pico-8 play session: hold ← + tap ❎, after a click and taps of 🅾, ❎, 🅾+❎, 🅾 in the second before t = 0

[t = 1 s] hold ← ~1s, tap ❎ ~2×
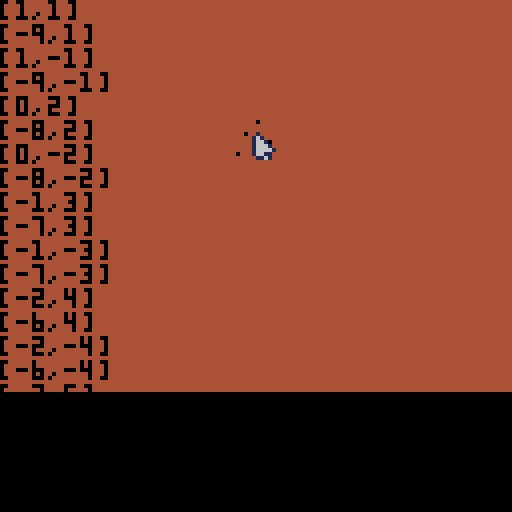
[t = 2 s] hold ← ~2s, tap ❎ ~4×
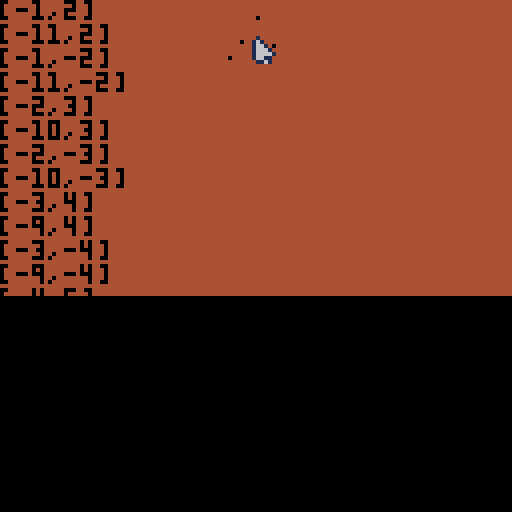

pico-8 cartridge
version 42
__lua__
-- ants
-- by j konger

function _init() 
   -- allow mouse :)
   poke(0x5f2d, 1)

   loop_num = 2
   lx = 0
   ly = 0

   cur_init()
   ants_init()
   food_init()
end

function _update60()
   cur_update()
   local click=stat(34)
   --left click
   if(1==click) then
      sfx(0,-1,4)
      ants_add(cur_x,cur_y)
   end
   --right click
   if(2==click) then
      food_add(cur_x,cur_y)
   end

   if(btnp(5)) loop_num = loop_num + 1
   if(btnp(1)) lx = lx + 1
   if(btnp(2)) ly = ly + 1
   if(btnp(0)) lx = lx - 1
   if(btnp(3)) ly = ly - 1
   
   food_update()
   ants_update()
end

function _draw()
   cls(4)
   food_draw()
   ants_draw()
   --ants_count()
   cur_draw()

   find_nearby_dots(lx,ly,loop_num)
end




-->8
-- cursor

function cur_init()
   cur_spr=1
   cur_x=60
   cur_y=60
end

function cur_draw()
   spr(cur_spr,cur_x,cur_y)
end

function cur_update()
   --mouse loc
   cur_x=stat(32)-1
   cur_y=stat(33)-1
end
-->8
-- ants

function ants_init()
   ants={}
end

function ants_add(x,y)
   ants[#ants+1]=
     {x=x,y=y,age=0}
end

function ants_loop(func)
   loop_pixels(ants,func)
end

function ants_draw()
   ants_loop(
      function(ant)
         pset(ant.x,ant.y,0)
      end
   )
end

function ants_move()
   ants_loop(ant_move)
end

function ant_move(ant)
   local movement=rnd(100)
   
   if(95<movement) then
      ant.x=ant.x+1
   elseif(90<movement) then
      ant.y=ant.y+1
   elseif(85<movement) then
      ant.x=ant.x-1
   elseif(80<movement) then
      ant.y=ant.y-1
   end
   
   ant.x=loop_screen(ant.x)
   ant.y=loop_screen(ant.y)
end

function ants_age()
   ants_loop(function(ant)
     -- basic rand change to die
     if(ant) then
        local dead=
           flr(rnd(2000-ant.age))
			
        if(0==dead) then
           del(ants,ant)
        else
           ant.age = ant.age+1
        end
     end
   end
   )
end

function ants_count()
   local text="ants: " .. #ants
   print(text,2,120,6)
end

function ants_eat()
   -- we actually loop the food
   -- to easy unset it
   food_loop(
      function(food)
         if(food) then
			local eat=pget(food.x,food.y)
            
            -- has ant on it
			if(eat==0) then
               --make ant live longer
               foreach(ants,
                       function(ant)
                          if(
                             ant.x==food.x and 
                             ant.y==food.y
                          ) then
                             ant.age=ant.age-100
                          end
                       end
               )
               --remove the food
               del(foods,food)
               sfx(1)
			end
         end
      end
   )
end

function ants_update()
   ants_move()
   ants_eat()
   ants_age()
end
-->8
-- loop helpers

function loop_screen(pos)
   if(128<pos) return 0
   if(0>pos) return 128

   return pos
   end

function loop_pixels(arr,func)
   for i=1,#arr do
      func(arr[i])
   end
end
-->8
--food

function food_init()
   f_sprite={2,3}
   foods={}
   food_can_add=0
end

function food_add(c_x,c_y)
   --only add if not delayed
   if(0<=food_can_add) return

   sfx(2)
   
   --reset delay
   food_can_add=25
   local s_offset=
      rnd(f_sprite) * 8
   
   -- loop the sprite to add
   -- pixels
   for x=0,7 do
      for y=0,7 do
         local pix=sget(x+s_offset,y)
         if(0!=pix) then
            foods[#foods+1]=
               {x=c_x+x,y=c_y+y,col=pix}
         end
      end
   end
end

function food_draw()
   food_loop(
      function(food)
         pset(food.x,food.y,food.col)
      end
   )
end

function food_loop(func)
   loop_pixels(foods,func)
end

function food_update()
   food_can_add=food_can_add-1
end
-->8
-- sensing

-- finds pixels within dist steps from x,y
-- todo: handle x and y
function find_nearby_dots(x,y,dist)
   local vals={}
   print("dist:" .. dist .." x:"..x.." y:"..y)

   
   for i=0,dist-1 do
      local x1,x2=x+dist-i,x-dist+i
      local y1,y2=y+i,y-i
      
      if(0==i) then
         add(vals, {x1,y1})
         add(vals, {x2,y1})
         add(vals, {y2,x1}) 
         add(vals, {y2,x2})
      else
         add(vals, {x1,y1})
         add(vals, {x2,y1})
         add(vals, {x1,y2})
         add(vals, {x2,y2})
      end
   end

   loop_pixels(vals,
               function(arr)
                  print("[" .. arr[1] .. "," .. arr[2] .."]")
               end
   )

   return vals
end
__gfx__
00000000010000000000000000000000000000000000000000000000000000000000000000000000000000000000000000000000000000000000000000000000
0000000016100000000ee00000bbbb00000000000000000000000000000000000000000000000000000000000000000000000000000000000000000000000000
007007001661000000e6ee000bb77bb0000000000000000000000000000000000000000000000000000000000000000000000000000000000000000000000000
00077000166610000e66e8800b78e730000000000000000000000000000000000000000000000000000000000000000000000000000000000000000000000000
00077000166661000ee888200b788730000000000000000000000000000000000000000000000000000000000000000000000000000000000000000000000000
00700700166110000088820003377330000000000000000000000000000000000000000000000000000000000000000000000000000000000000000000000000
00000000011610000008200000333300000000000000000000000000000000000000000000000000000000000000000000000000000000000000000000000000
__map__
0000000000000000000000030000020000000000000000000000000000000000000000000000000000000000000000000000000000000000000000000000000000000000000000000000000000000000000000000000000000000000000000000000000000000000000000000000000000000000000000000000000000000000
